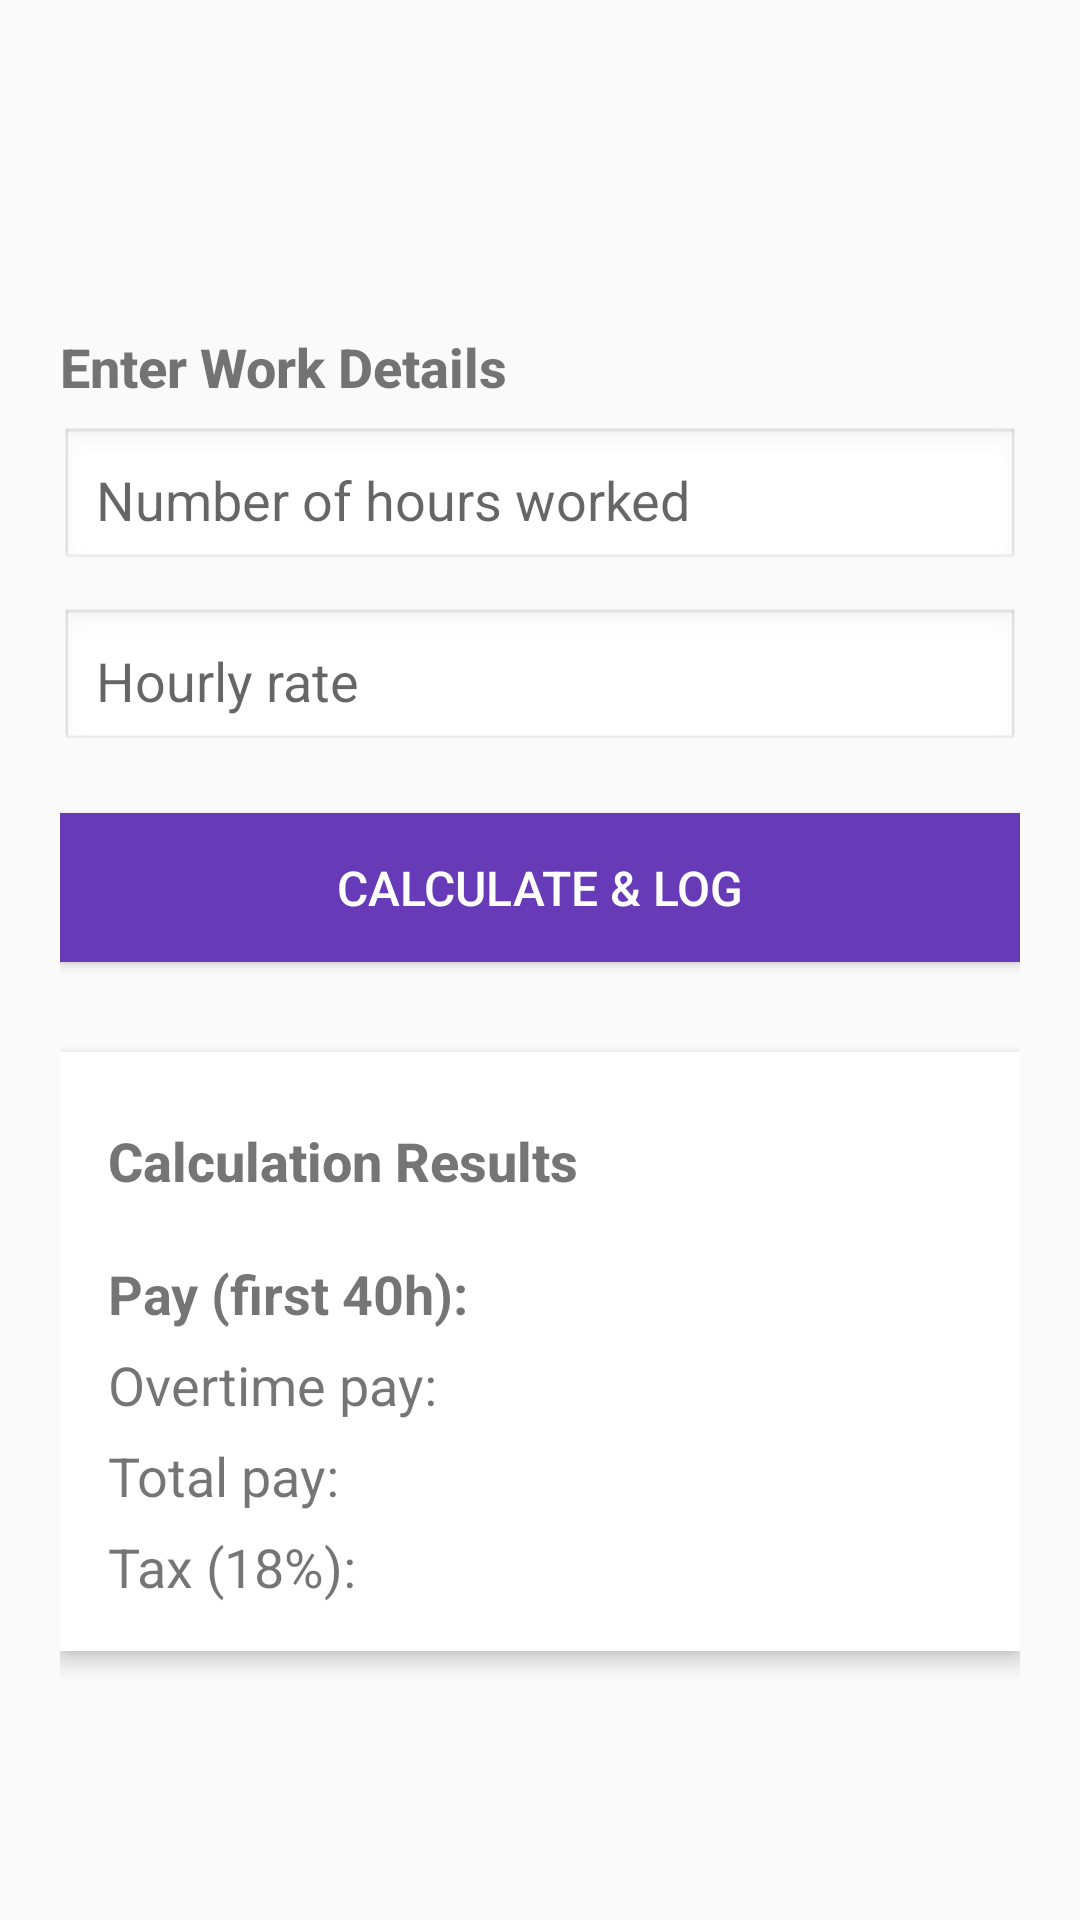

Reconstruct the res/layout file that produces this screen, plus the resources it refers to.
<!-- AndroidManifest.xml: application theme Theme.A1_claire_lee -->
<!-- res/layout/activity_main.xml -->
<?xml version="1.0" encoding="utf-8"?>
<ScrollView xmlns:android="http://schemas.android.com/apk/res/android"
    android:fillViewport="true"
    android:layout_width="match_parent"
    android:layout_height="match_parent">

    <LinearLayout
        android:paddingStart="20dp"
        android:paddingEnd="20dp"
        android:paddingBottom="20dp"
        android:paddingTop="110dp"
        android:orientation="vertical"
        android:layout_width="match_parent"
        android:layout_height="wrap_content">

        <TextView
            android:layout_width="match_parent"
            android:layout_height="wrap_content"
            android:text="Enter Work Details"
            android:textStyle="bold"
            android:textSize="18sp"
            android:layout_marginBottom="8dp"
            android:fontFamily="sans-serif-medium"/>

        
        <EditText
            android:id="@+id/etHours"
            android:layout_width="match_parent"
            android:layout_height="wrap_content"
            android:hint="@string/hours_worked"
            android:inputType="numberDecimal"
            android:imeOptions="actionNext"
            android:padding="12dp"
            android:background="@android:drawable/edit_text"/>

        <EditText
            android:id="@+id/etRate"
            android:layout_width="match_parent"
            android:layout_height="wrap_content"
            android:hint="@string/hourly_rate"
            android:inputType="numberDecimal"
            android:imeOptions="actionDone"
            android:layout_marginTop="12dp"
            android:padding="12dp"
            android:background="@android:drawable/edit_text"/>

        
        <Button
            android:id="@+id/btnCalculate"
            android:layout_width="match_parent"
            android:layout_height="wrap_content"
            android:text="@string/calc_and_log"
            android:textColor="@android:color/white"
            android:background="#673AB7"
            android:paddingVertical="14dp"
            android:textSize="16sp"
            android:layout_marginTop="20dp"
            android:layout_marginBottom="10dp"
            android:gravity="center"
            android:fontFamily="sans-serif-medium"/>



        
        <LinearLayout
            android:orientation="vertical"
            android:layout_width="match_parent"
            android:layout_height="wrap_content"
            android:padding="16dp"
            android:background="#FFFFFF"
            android:elevation="4dp"
            android:layout_marginTop="20dp">

            <TextView
                android:layout_width="match_parent"
                android:layout_height="wrap_content"
                android:text="Calculation Results"
                android:textStyle="bold"
                android:textSize="18sp"
                android:layout_marginTop="8dp"
                android:layout_marginBottom="20dp"
                android:fontFamily="sans-serif-medium"/>

            <TextView
                android:id="@+id/tvPay"
                android:layout_width="match_parent"
                android:layout_height="wrap_content"
                android:text="@string/pay_label"
                android:textStyle="bold"
                android:textSize="18sp"/>

            <TextView
                android:id="@+id/tvOvertimePay"
                android:layout_width="match_parent"
                android:layout_height="wrap_content"
                android:layout_marginTop="6dp"
                android:text="@string/overtime_pay_label"
                android:textSize="18sp"/>

            <TextView
                android:id="@+id/tvTotalPay"
                android:layout_width="match_parent"
                android:layout_height="wrap_content"
                android:layout_marginTop="6dp"
                android:text="@string/total_pay_label"
                android:textSize="18sp"/>

            <TextView
                android:id="@+id/tvTax"
                android:layout_width="match_parent"
                android:layout_height="wrap_content"
                android:layout_marginTop="6dp"
                android:text="@string/tax_label"
                android:textSize="18sp"/>
        </LinearLayout>

    </LinearLayout>
</ScrollView>
<!-- resources referenced by this layout -->
<resources>
  <string name="calc_and_log">Calculate &amp; Log</string>
  <string name="hourly_rate">Hourly rate</string>
  <string name="hours_worked">Number of hours worked</string>
  <string name="overtime_pay_label">Overtime pay: </string>
  <string name="pay_label">Pay (first 40h): </string>
  <string name="tax_label">Tax (18%): </string>
  <string name="total_pay_label">Total pay: </string>
  <style name="Theme.A1_claire_lee" parent="Base.Theme.A1_claire_lee" />
  <style name="Base.Theme.A1_claire_lee" parent="Theme.AppCompat.Light.DarkActionBar">
          
          
      </style>
</resources>
